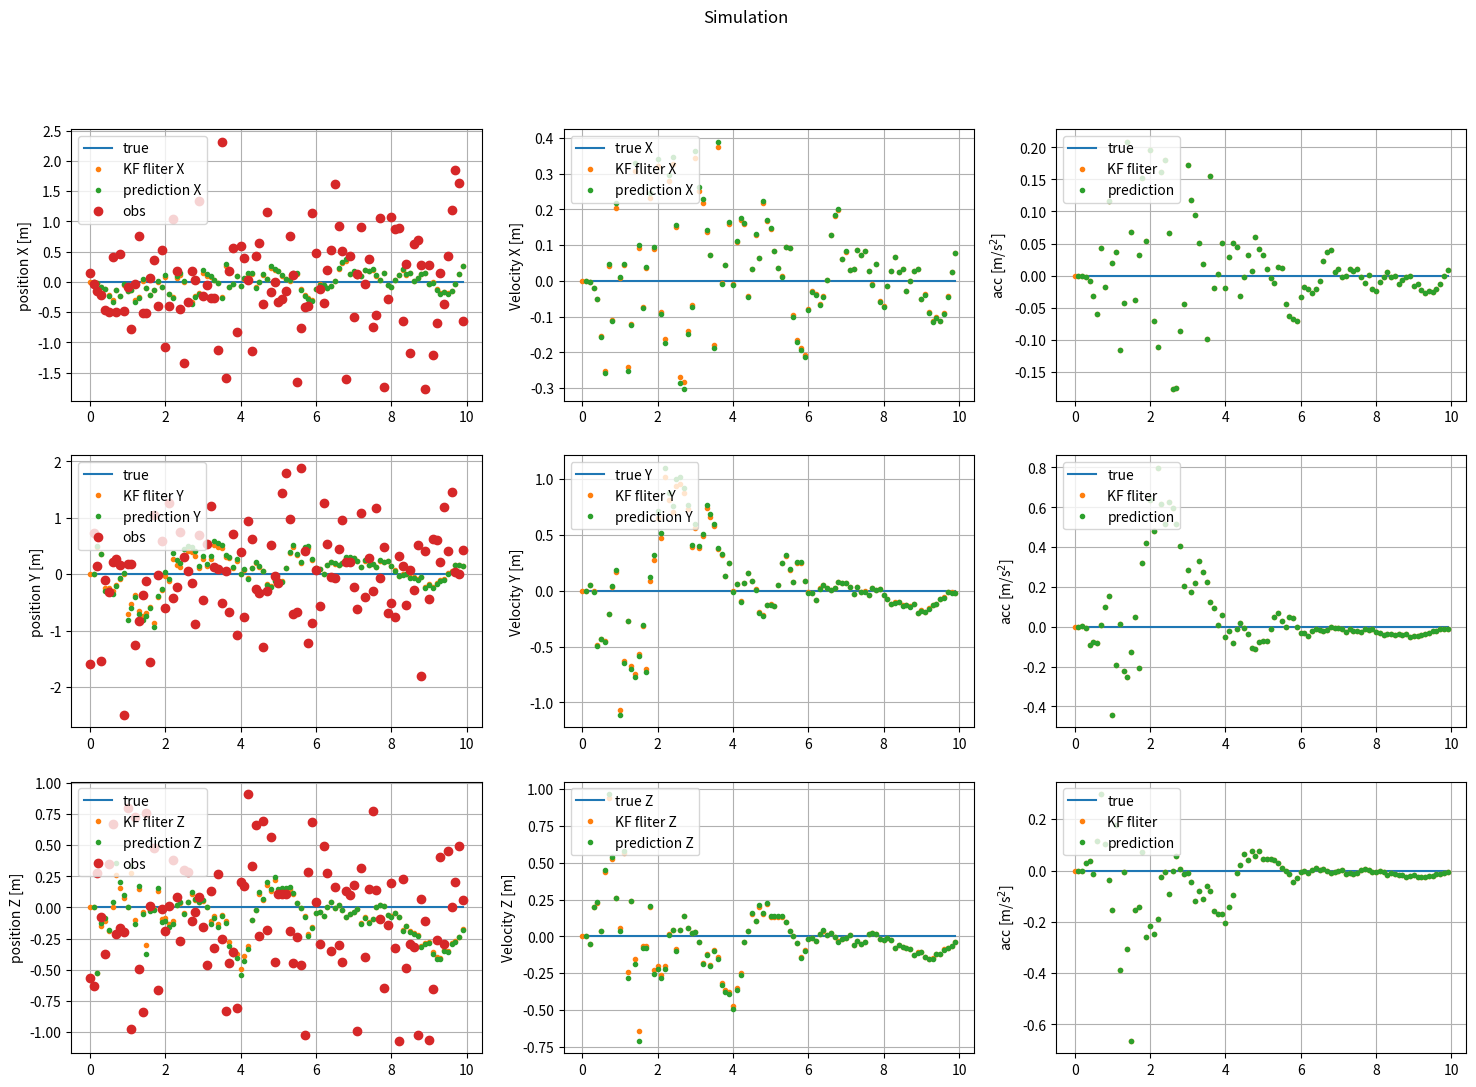
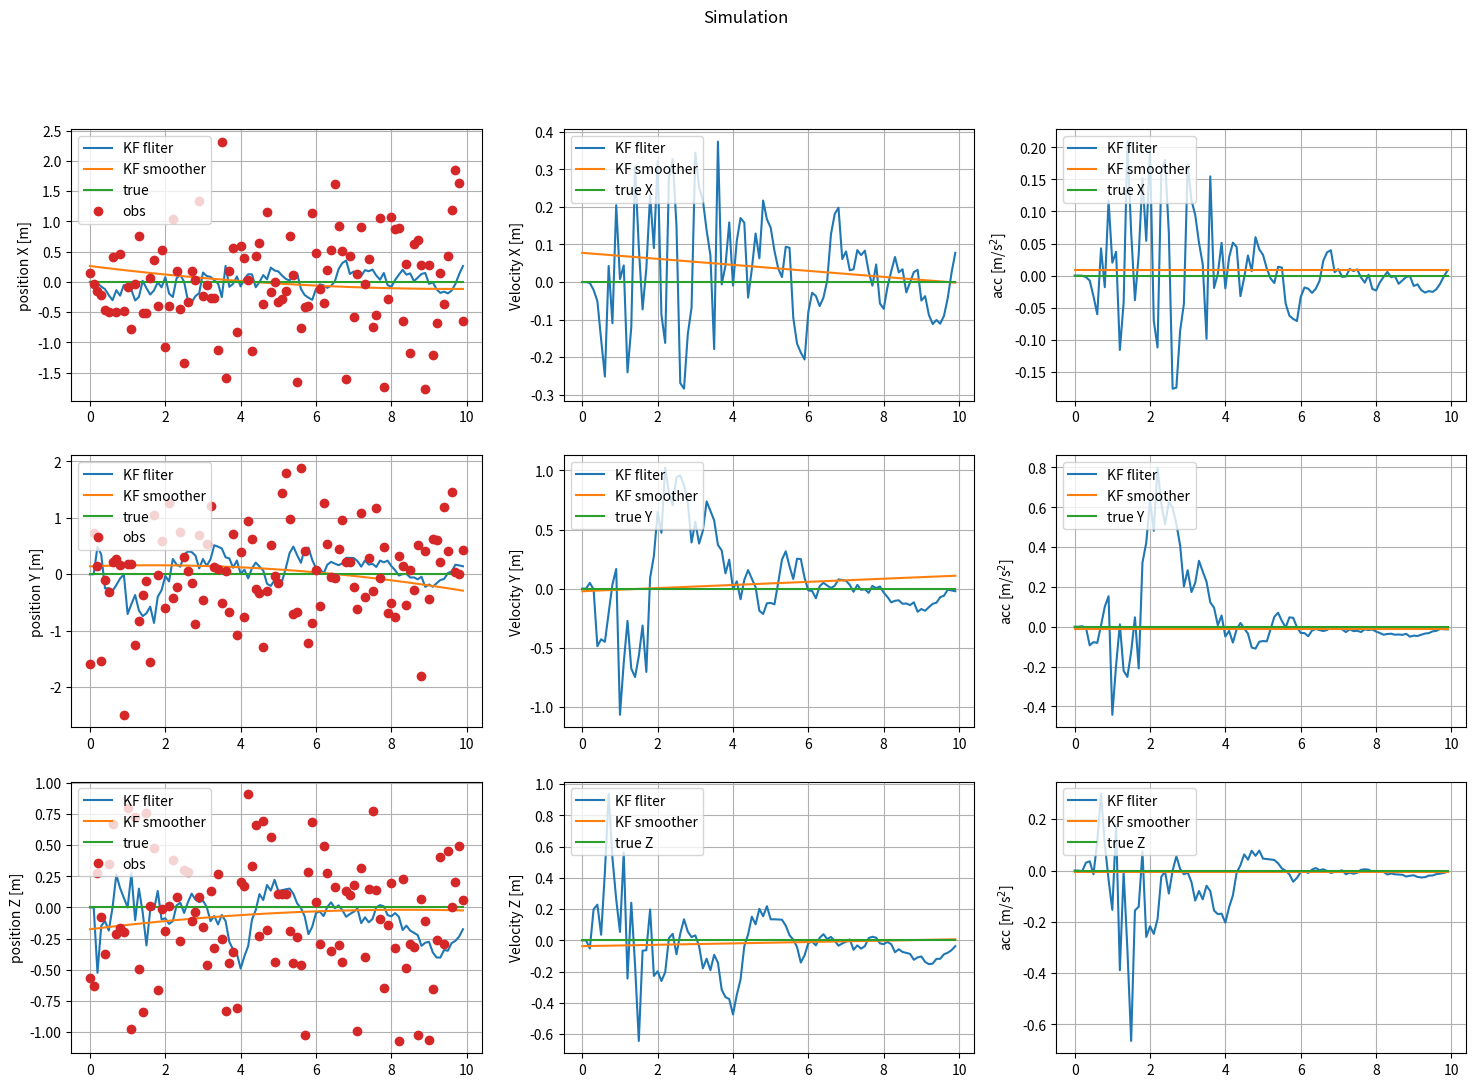
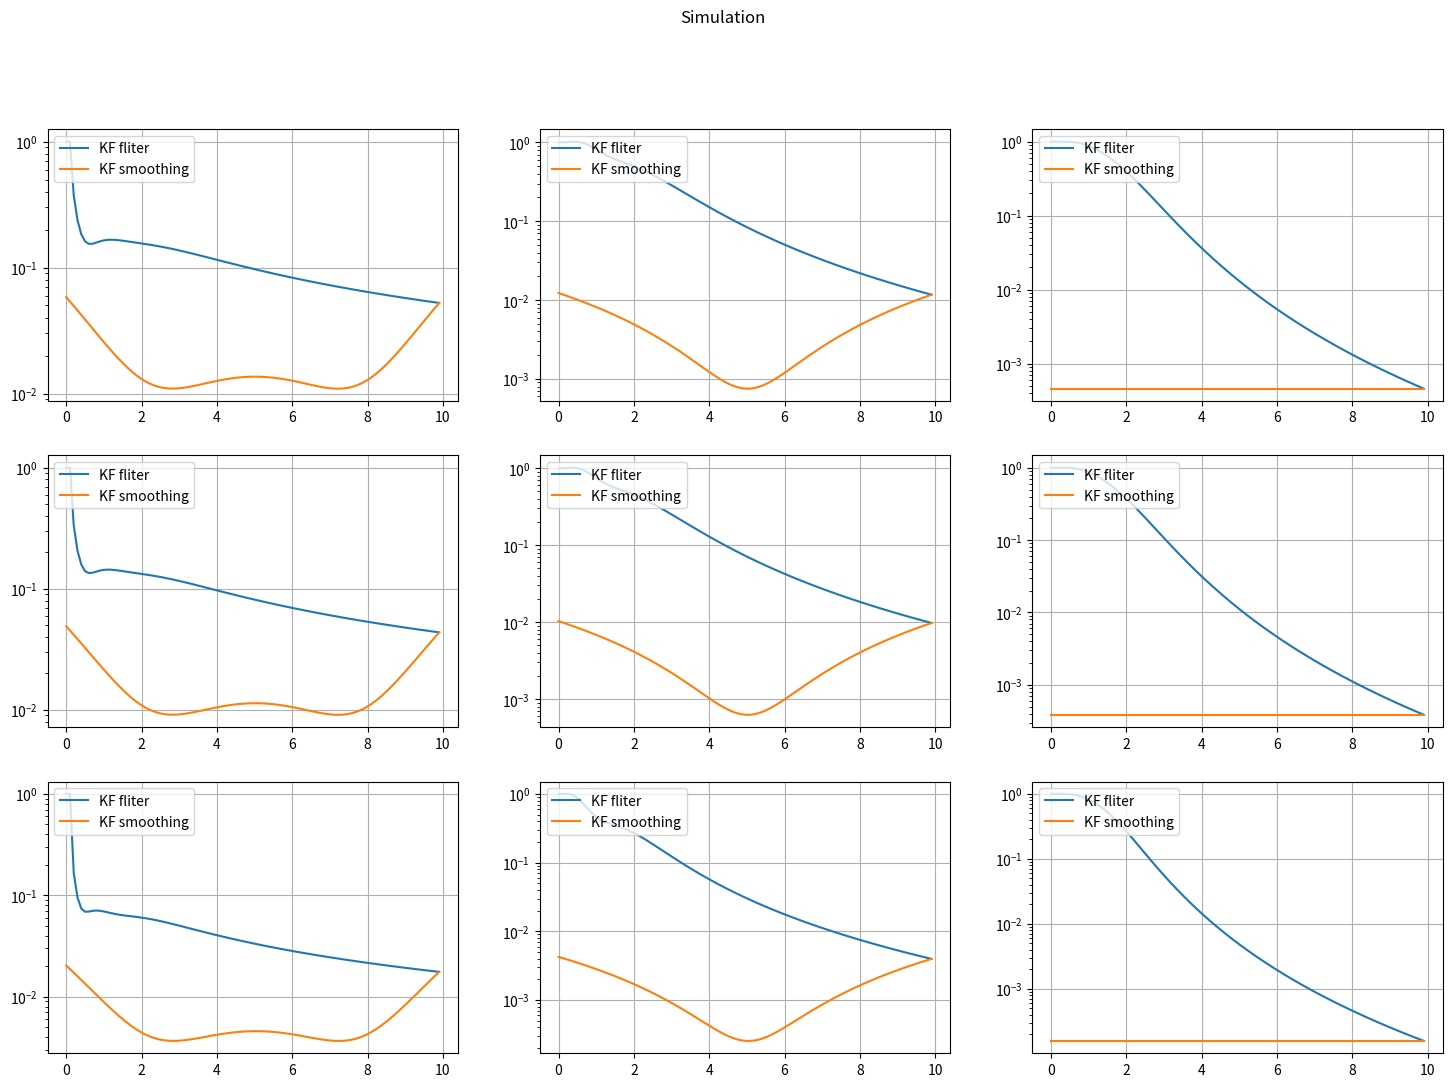

These figures' Python source, in order:
import numpy as np
import matplotlib.pyplot as plt

Fs = 10
t_end = 10.0

sig_acc = np.diag([0.0, 0.0, 0.0]) # noise density of acceleration
R = [[0.6, 0.0, 0.0],
    [0.0, 0.5, -0.0], \
    [0.0, -0.0, 0.2]] # covariance of position observation

H = np.array([\
    [1, 0, 0, 0, 0, 0, 0, 0, 0], \
    [0, 1, 0, 0, 0, 0, 0, 0, 0], \
    [0, 0, 1, 0, 0, 0, 0, 0, 0]]).reshape(3, 9)

x_var_init = np.array([\
    [1, 0, 0, 0, 0, 0, 0, 0, 0], \
    [0, 1, 0, 0, 0, 0, 0, 0, 0], \
    [0, 0, 1, 0, 0, 0, 0, 0, 0], \
    [0, 0, 0, 1, 0, 0, 0, 0, 0], \
    [0, 0, 0, 0, 1, 0, 0, 0, 0], \
    [0, 0, 0, 0, 0, 1, 0, 0, 0], \
    [0, 0, 0, 0, 0, 0, 1, 0, 0], \
    [0, 0, 0, 0, 0, 0, 0, 1, 0], \
    [0, 0, 0, 0, 0, 0, 0, 0, 1]])

# Generate true and observed position
t_idx = np.arange(0.0, t_end, 1.0/Fs)
A, W = 5.0, 3.0 * np.pi / t_end
#pos_true = A * (np.cos(W * t_idx) + 1.2)
#vel_true = A * (-W * np.sin(W * t_idx))
#acc_true = A * (-W * W * np.sin(W * t_idx))
pos_true, vel_true, acc_true = np.zeros(len(t_idx)), np.zeros(len(t_idx)), np.zeros(len(t_idx))
x_true = np.array([[_x, 0, 0, _v, 0, 0, _a, 0, 0] for _x, _v, _a in zip(pos_true, vel_true, acc_true)])
pos_obs = np.array([[_x, 0, 0] + np.random.multivariate_normal(np.zeros(3), R) for _x in pos_true])

# ---
#fig, axes = plt.subplots(2, 1, figsize=(10,6))
#for _d in range(3):
#    axes[0].plot(t_idx, x_true[:, _d],  label='true')
#    axes[0].plot(t_idx, pos_obs[:, _d], '.', label="obs")
#axes[1].plot(t_idx[:-1], np.diff(pos_true), label='true')
#for a in axes:
#    a.grid(True)
#    a.legend()
#plt.savefig('posvel3d.png')

# ---
# Kalman Filter
x = np.array([0, 0, 0, 0, 0, 0, 0, 0, 0]).reshape(9, 1)
P = x_var_init
t_est = []
x_est = []
P_est = []
t_pred, x_pred, P_pred = [], [], []
t_prev = 0.0
for i, (t, y) in enumerate(zip(t_idx, pos_obs)):
    t_est.append(t)
    x_est.append(x)
    P_est.append(P)

    if i == 0:
        t_prev = t
        continue

    # time update 
    dt = t - t_prev
    F = np.array([\
        [1, 0, 0, dt, 0, 0, 0.5*dt*dt, 0, 0], \
        [0, 1, 0, 0, dt, 0, 0, 0.5*dt*dt, 0], \
        [0, 0, 1, 0, 0, dt, 0, 0, 0.5*dt*dt], \
        [0, 0, 0, 1, 0, 0, dt, 0, 0], \
        [0, 0, 0, 0, 1, 0, 0, dt, 0], \
        [0, 0, 0, 0, 0, 1, 0, 0, dt], \
        [0, 0, 0, 0, 0, 0, 1, 0, 0], \
        [0, 0, 0, 0, 0, 0, 0, 1, 0], \
        [0, 0, 0, 0, 0, 0, 0, 0, 1]])
    Q = np.zeros([9, 9])
    Q[0:3, 0:3] = 1.0 / 20.0 * np.power(dt, 5) * sig_acc # E[p(t)p(t)]
    Q[0:3, 3:6] = Q[3:6, 0:3] = 1.0 / 8.0 * np.power(dt, 4) * sig_acc # E[p(t)v(t)]
    Q[0:3, 6:9] = Q[6:9, 0:3] =  np.power(dt, 3) * sig_acc #* (1.0 / 6.0)# E[p(t)a(t)]
    Q[3:6, 3:6] = 1.0 / 3.0 * np.power(dt, 3) * sig_acc # E[v(t)v(t)]
    Q[3:6, 0:3] = Q[3:6, 0:3] = 1.0 / 2.0 * np.power(dt, 2) * sig_acc # E[v(t)a(t)]
    Q[6:9, 6:9] = dt * sig_acc # E[a(t)a(t)]
    x = np.dot(F, x)
    P = np.dot(np.dot(F, P), F.T) + Q
    #print(dt, y.shape, 'y=', y)
    #print('x=', x, 'P=', P)
    t_pred.append(t)
    x_pred.append(x)
    P_pred.append(P)

    # measurement update
    S = np.dot(np.dot(H, P), H.T) + R  # inovation (pre-fit residual covariance)
    #K = np.linalg.solve(S, np.dot(P, H.T))
    K = np.dot(np.dot(P, H.T), np.linalg.inv(S))
    #print('S=', S, 'K=', K)
    #print('y - H*x=', y.reshape(3,1) - np.dot(H, x))
    x = x + np.dot(K, y.reshape(3, 1) - np.dot(H, x))
    P = np.dot((np.eye(9) - np.dot(K, H)), P)
    t_prev = t

# ------
fig, axes = plt.subplots(3, 3, figsize=(18, 12))
plt.suptitle(f'Simulation')
vel_est = [v[1, 0] for v in x_est]
for _d, _lb in enumerate(['X', 'Y', 'Z']):
    axes[_d,0].plot(t_idx, [v[_d] for v in x_true], label='true')
    axes[_d,0].plot(t_est, [v[_d] for v in x_est], '.', label=f'KF fliter {_lb}')
    axes[_d,0].plot(t_pred, [v[_d] for v in x_pred], '.', label=f'prediction {_lb}')
    axes[_d,0].plot(t_idx, [v[_d] for v in pos_obs], 'o', label="obs")
    axes[_d,0].set_ylabel(f'position {_lb} [m]')
for _d, _lb in enumerate(['X', 'Y', 'Z']):
    axes[_d,1].plot(t_idx, [v[3+_d] for v in x_true], label=f'true {_lb}')
    axes[_d,1].plot(t_est, [v[3+_d] for v in x_est], '.', label=f'KF fliter {_lb}')
    axes[_d,1].plot(t_pred, [v[3+_d] for v in x_pred], '.',  label=f'prediction {_lb}')
    axes[_d,1].set_ylabel(f'Velocity {_lb} [m]')
for _d, _lb in enumerate(['X', 'Y', 'Z']):
    axes[_d,2].plot(t_idx, [v[6+_d] for v in x_true], label=f'true')
    axes[_d,2].plot(t_est, [v[6+_d] for v in x_est], '.', label='KF fliter')
    axes[_d,2].plot(t_pred, [v[6+_d] for v in x_pred], '.', label='prediction')
    axes[_d,2].set_ylabel(u'acc [m/s$^2$]')
for i in range(axes.shape[0]):
    for j in range(axes.shape[1]):
        axes[i,j].grid(True)
        axes[i,j].legend(loc='upper left')

ofile = 'kf_3d_state_filter.png'
plt.savefig(ofile)
print(ofile)

# ---
t_smooth = []
x_smooth = []
P_smooth = []
n = len(t_idx)
x_smooth.append(x_est[n-1])
P_smooth.append(P_est[n-1])
t_smooth.append(t_idx[n-1])
_x_back = x_est[n-1]
_P_back = P_est[n-1]
for _i in range(n-2, -1, -1):
    _x_pred = np.dot(F, x_est[_i])
    _P_pred = np.dot(np.dot(F, P_est[_i]), F.T) + Q
    #print('_i=', _i, ' P_{t|t}=', P_est[_i], ' P_{t+1|t}=', P_est[_i+1])
    J = np.dot(np.dot(P_est[_i], F.T), np.linalg.inv(_P_pred))
    #print('J=', J)
    #print('x_{t+1|T} - x_{t+1|t}=', _x_back - np.dot(F, x_est[_i]))
    _x_back = x_est[_i] + np.dot(J, (_x_back - _x_pred))
    _P_back = P_est[_i] + np.dot(J, np.dot(_P_back - _P_pred, J.T))
    t_smooth.append(t_idx[_i])
    x_smooth.append(_x_back)
    P_smooth.append(_P_back)
    #print('x_back=', _x_back, ' x_est=', x_est[_i], 'pos_true=', pos_true[_i])
    #print('P_back=', _P_back)

# ------
fig, axes = plt.subplots(3, 3, figsize=(18, 12))
plt.suptitle(f'Simulation')
vel_est = [v[1, 0] for v in x_est]
for _d, _lb in enumerate(['X', 'Y', 'Z']):
    axes[_d,0].plot(t_est, [v[_d] for v in x_est],  label=f'KF fliter')
    axes[_d,0].plot(t_est, [v[_d] for v in x_smooth],  label=f'KF smoother')
    axes[_d,0].plot(t_idx, [v[_d] for v in x_true], label='true')
    axes[_d,0].plot(t_idx, [v[_d] for v in pos_obs], 'o', label="obs")
    axes[_d,0].set_ylabel(f'position {_lb} [m]')
for _d, _lb in enumerate(['X', 'Y', 'Z']):
    axes[_d,1].plot(t_est, [v[3+_d] for v in x_est],  label=f'KF fliter')
    axes[_d,1].plot(t_est, [v[3+_d] for v in x_smooth],  label=f'KF smoother')
    axes[_d,1].plot(t_idx, [v[3+_d] for v in x_true], label=f'true {_lb}')
    axes[_d,1].set_ylabel(f'Velocity {_lb} [m]')
for _d, _lb in enumerate(['X', 'Y', 'Z']):
    axes[_d,2].plot(t_est, [v[6+_d] for v in x_est],  label=f'KF fliter')
    axes[_d,2].plot(t_est, [v[6+_d] for v in x_smooth],  label=f'KF smoother')
    axes[_d,2].plot(t_idx, [v[6+_d] for v in x_true], label=f'true {_lb}')
    axes[_d,2].set_ylabel(u'acc [m/s$^2$]')
for i in range(axes.shape[0]):
    for j in range(axes.shape[1]):
        axes[i,j].grid(True)
        axes[i,j].legend(loc='upper left')

ofile = 'kf_3d_state_smoother.png'
plt.savefig(ofile)
print(ofile)


# ------
fig, axes = plt.subplots(3, 3, figsize=(18, 12))
plt.suptitle(f'Simulation')
for _d, _lb in enumerate(['X', 'Y', 'Z']):
    axes[_d,0].plot(t_est, [v[_d, _d] for v in P_est],  label='KF fliter')
    axes[_d,0].plot(t_smooth, [v[_d, _d] for v in P_smooth],  label='KF smoothing')
for _d, _lb in enumerate(['X', 'Y', 'Z']):
    axes[_d,1].plot(t_est, [v[3+_d, 3+_d] for v in P_est],  label='KF fliter')
    axes[_d,1].plot(t_smooth, [v[3+_d, 3+_d] for v in P_smooth],  label='KF smoothing')
for _d, _lb in enumerate(['X', 'Y', 'Z']):
    axes[_d,2].plot(t_est, [v[6+_d, 6+_d] for v in P_est],  label='KF fliter')
    axes[_d,2].plot(t_smooth, [v[6+_d, 6+_d] for v in P_smooth],  label='KF smoothing')
for i in range(axes.shape[0]):
    for j in range(axes.shape[1]):
        axes[i,j].grid(True)
        axes[i,j].legend(loc='upper left')
        axes[i,j].set_yscale('log')

#axes[0].set_ylabel(u'Var[$p(t)$] [m$^2$]')
#axes[1].plot(t_est, vel_var_est,  label='KF fliter')
#axes[1].plot(t_smooth, vel_var_smooth,  label='KF smoothing')
#axes[1].set_ylabel(u'Var[$v(t)$] [m$^2$/s$^2$]')

ofile = 'kf_3d_state_var.png'
plt.savefig(ofile)
print(ofile)
